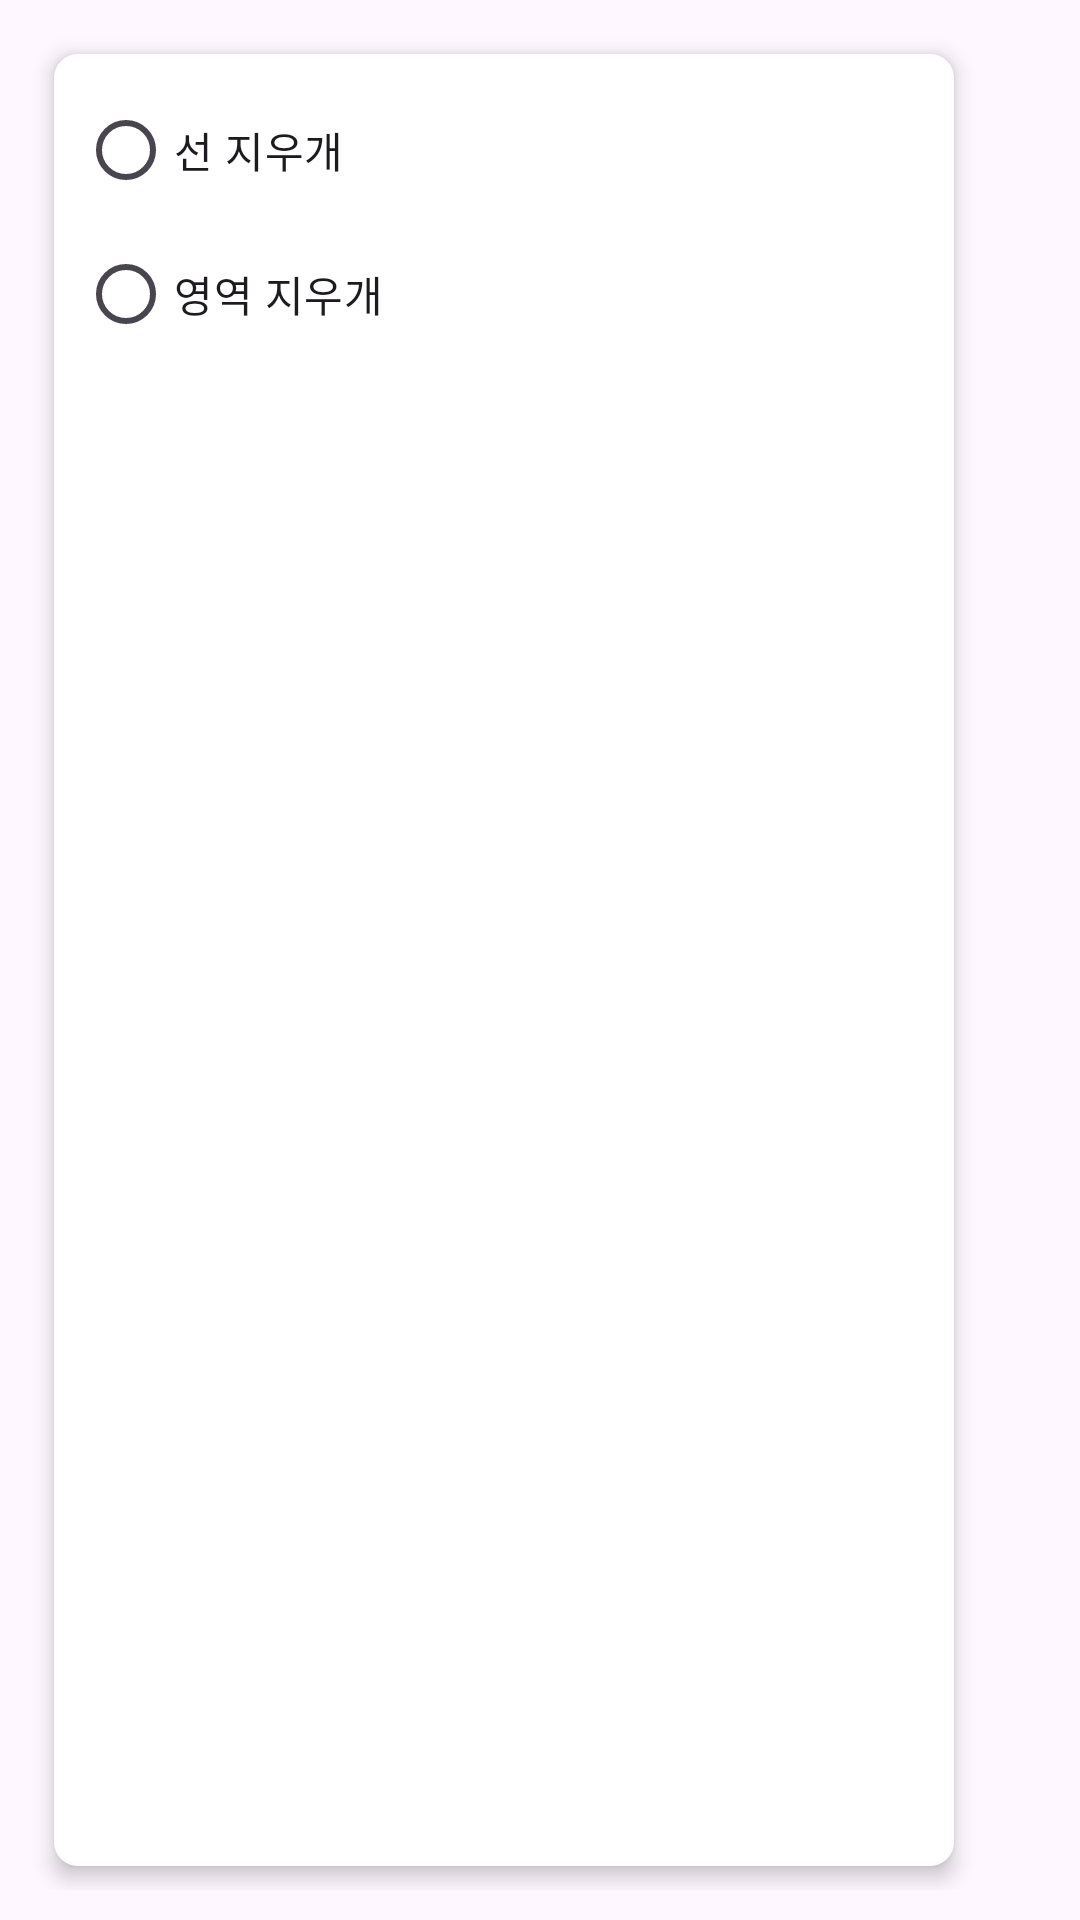

The Android layout XML behind this screen, and the referenced resources:
<!-- AndroidManifest.xml: application theme Theme.DrawDiary -->
<!-- res/layout/popup_eraser.xml -->
<?xml version="1.0" encoding="utf-8"?>
<layout>

    <data>

        <import type="com.jduenv.drawdiary.customView.ToolMode" />

        <variable
            name="viewModel"
            type="com.jduenv.drawdiary.viewmodel.DrawingViewModel" />
    </data>

    <LinearLayout xmlns:android="http://schemas.android.com/apk/res/android"
        android:layout_width="wrap_content"
        android:layout_height="wrap_content"
        android:padding="10dp">

        <LinearLayout
            android:layout_width="300dp"
            android:layout_height="match_parent"
            android:layout_margin="8dp"
            android:background="@drawable/background_popup"
            android:elevation="4dp"
            android:orientation="horizontal">

            <RadioGroup
                android:layout_width="match_parent"
                android:layout_height="match_parent"
                android:padding="8dp">

                <com.google.android.material.radiobutton.MaterialRadioButton
                    android:id="@+id/eraser_line"
                    android:layout_width="match_parent"
                    android:layout_height="wrap_content"
                    android:checked="@{viewModel.currentMode == ToolMode.ERASE_VECTOR}"
                    android:text="선 지우개" />

                <com.google.android.material.radiobutton.MaterialRadioButton
                    android:id="@+id/eraser_area"
                    android:layout_width="match_parent"
                    android:layout_height="wrap_content"
                    android:checked="@{viewModel.currentMode == ToolMode.ERASE_AREA}"
                    android:text="영역 지우개" />
            </RadioGroup>

        </LinearLayout>

    </LinearLayout>
</layout>
<!-- resources referenced by this layout -->
<resources>
  <!-- drawable background_popup (drawable) -->
  <?xml version="1.0" encoding="utf-8"?>
  <shape xmlns:android="http://schemas.android.com/apk/res/android"
      android:shape="rectangle"
      >
      <solid android:color="@color/white" />
      <stroke android:color="@color/gray" />
      <corners android:radius="8dp" />
  </shape>
  <style name="Theme.DrawDiary" parent="Base.Theme.DrawDiary" />
  <color name="white">#FFFFFFFF</color>
  <color name="gray">#FFDDDDDD</color>
  <style name="Base.Theme.DrawDiary" parent="Theme.Material3.DayNight.NoActionBar">
          
          
      </style>
</resources>
